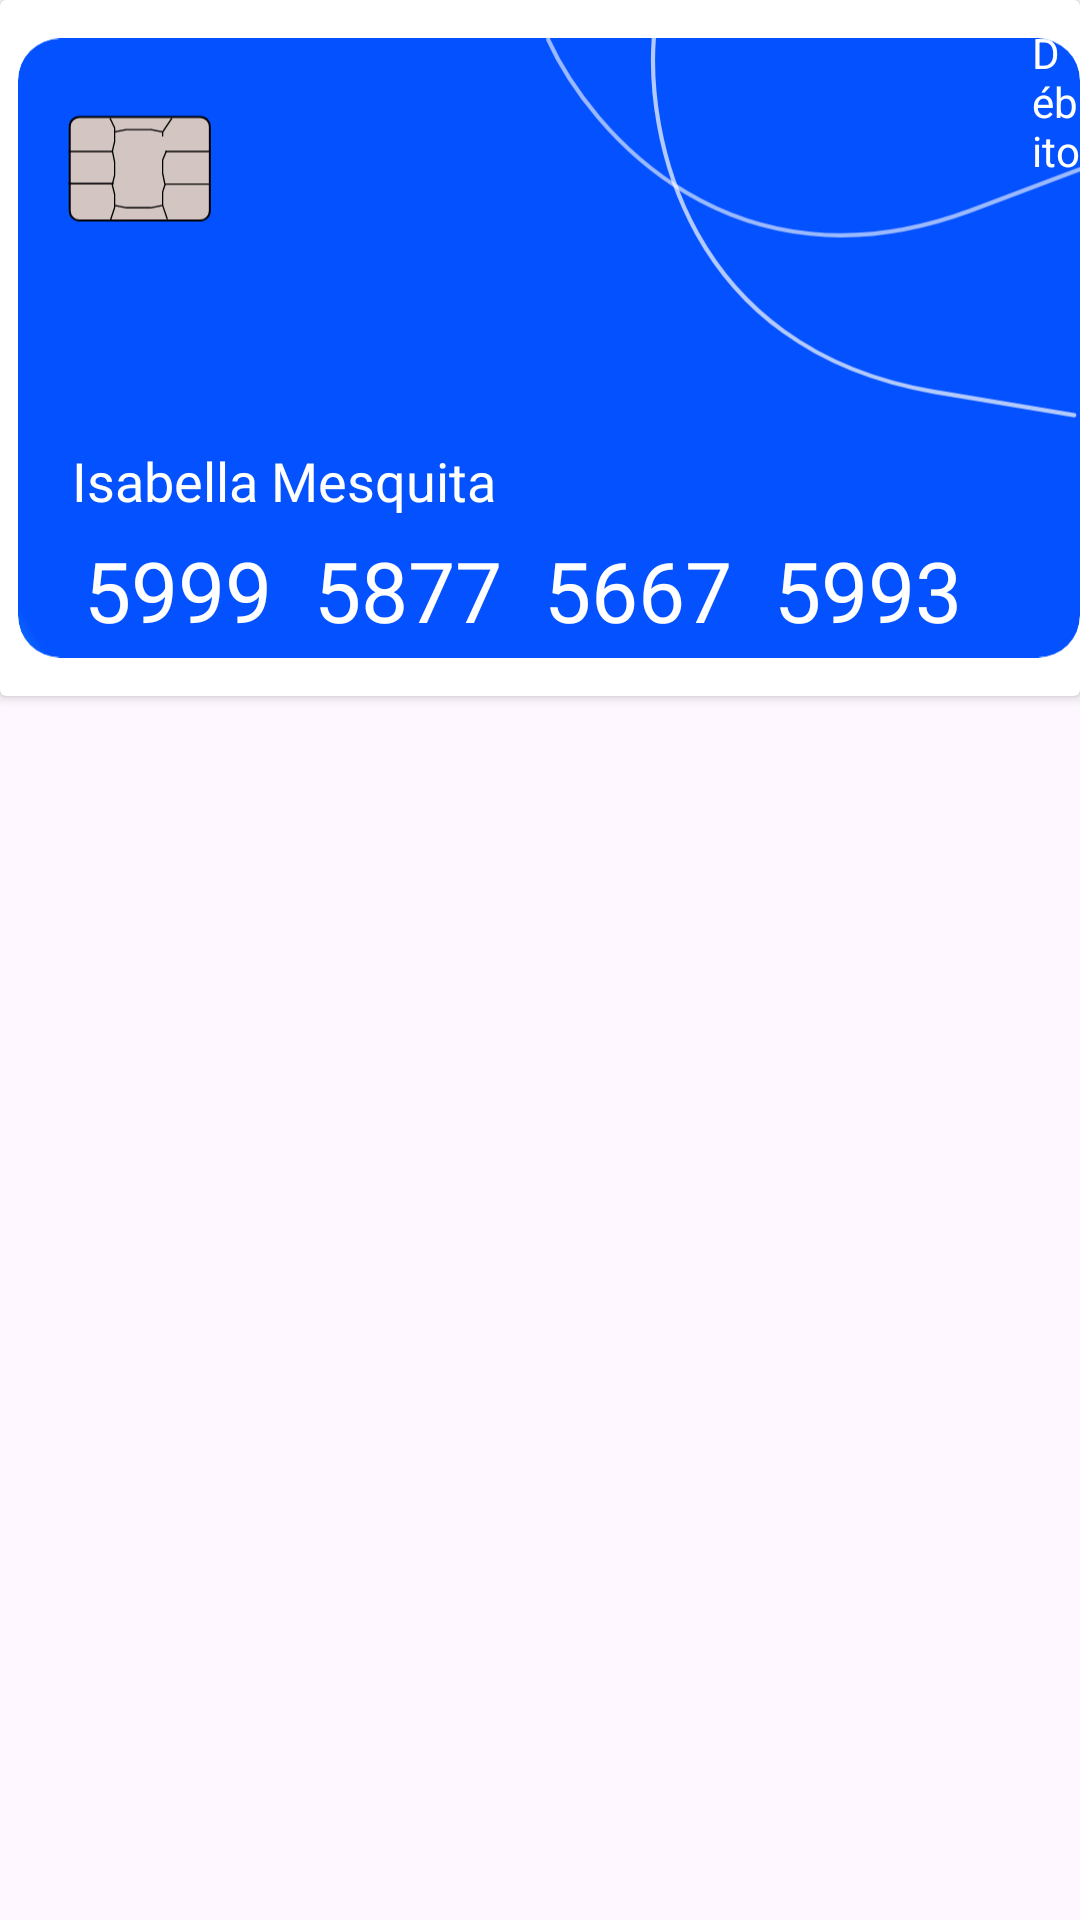

Write the Android layout XML for this screen, with the resource values it uses.
<!-- AndroidManifest.xml: application theme Theme.Freela -->
<!-- res/layout/fragment_card_pay_front.xml -->
<?xml version="1.0" encoding="utf-8"?>
<FrameLayout xmlns:android="http://schemas.android.com/apk/res/android"
    xmlns:app="http://schemas.android.com/apk/res-auto"
    xmlns:tools="http://schemas.android.com/tools"
    android:layout_width="match_parent"
    android:layout_height="match_parent"
    tools:context=".presentation.fragments.CardPayFrontFragment">

    <androidx.cardview.widget.CardView
        android:layout_width="match_parent"
        android:layout_height="232dp">

        <ImageView
            android:id="@+id/image_Card_Front"
            android:layout_width="wrap_content"
            android:layout_height="wrap_content"
            android:src="@drawable/ic_card_front"
            android:layout_marginStart="6dp"/>

        <TextView
            android:id="@+id/text_Card_Type"
            android:layout_width="wrap_content"
            android:layout_height="wrap_content"
            android:text="Débito"
            android:layout_marginTop="8dp"
            android:layout_marginStart="344dp"
            android:textColor="@color/white"/>

        <TextView
            android:id="@+id/text_Card_Name"
            android:layout_width="wrap_content"
            android:layout_height="wrap_content"
            android:text="Isabella Mesquita"
            android:layout_marginTop="148dp"
            android:layout_marginStart="24dp"
            android:fontFamily="@font/open_sans_bold"
            android:textSize="18sp"
            android:textColor="@color/white"/>

        <TextView
            android:id="@+id/text_Card_Number"
            android:layout_width="wrap_content"
            android:layout_height="wrap_content"
            android:text="5999  5877  5667  5993"
            android:layout_marginTop="178dp"
            android:layout_marginStart="28dp"
            android:fontFamily="@font/open_sans_bold"
            android:textSize="28sp"
            android:textColor="@color/white"/>
    </androidx.cardview.widget.CardView>

</FrameLayout>
<!-- resources referenced by this layout -->
<resources>
  <color name="white">#FFFFFFFF</color>
  <!-- drawable ic_card_front: vector/xml drawable (drawable-nodpi, 4187 chars, omitted) -->
  <style name="Theme.Freela" parent="Base.Theme.Freela" />
  <style name="Base.Theme.Freela" parent="Theme.Material3.DayNight.NoActionBar">
          
          
      </style>
</resources>
